Image classification data set "PlantVillage" (sss41097/PlantVillage on GitHub). Class labels (16): Potato___Early_blight, Potato___Late_blight, Potato___healthy, Rice__Bacterial leaf blight, Rice__Brown spot, Rice__Leaf smut, Tomato__Late_Blight, Tomato___Bacterial_spot, Tomato___Early_blight, Tomato___Late_blight, Tomato___Leaf_Mold, Tomato___Septoria_leaf_spot, Tomato___Spider_mites Two-spotted_spider_mite, Tomato___Target_Spot, Tomato___Tomato_mosaic_virus, Tomato___healthy.

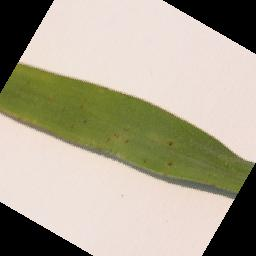
Label: Rice__Leaf smut

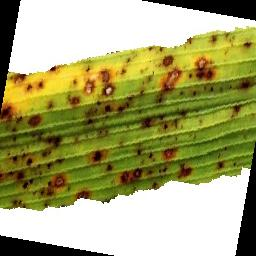
Label: Rice__Brown spot

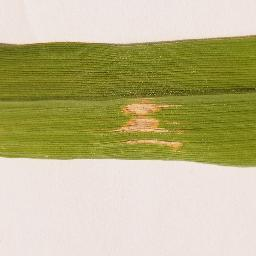
Label: Rice__Bacterial leaf blight

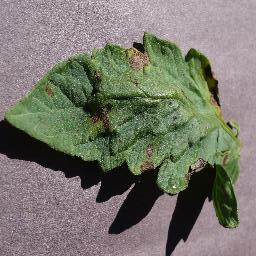
Label: Tomato___Early_blight

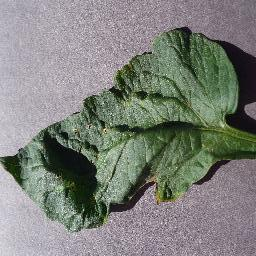
Label: Tomato___Target_Spot

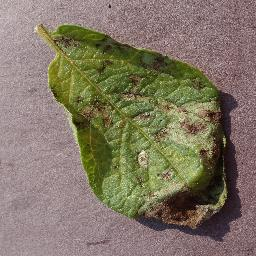
Label: Potato___Late_blight
